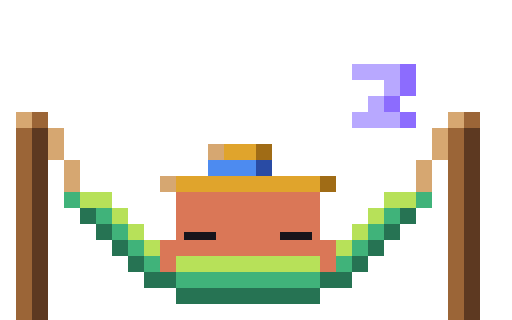
t = 0.00 s
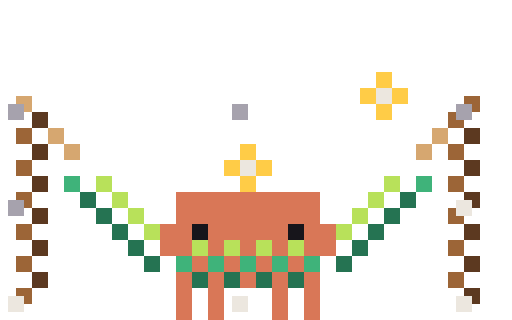
t = 0.10 s
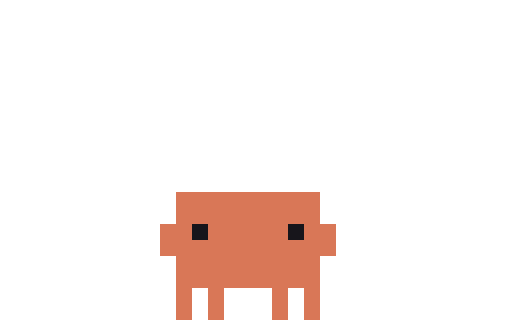
t = 0.20 s
t = 0.28 s: frame unchanged from t = 0.20 s, image omitted
t = 0.43 s: frame unchanged from t = 0.20 s, image omitted
t = 0.50 s: frame unchanged from t = 0.20 s, image omitted

The animated SVG that drew these frames (rendered in a browser with its animation timeline set to each time). Animation: 5 CSS @keyframes rules; one cycle of 0.50 s.

<svg xmlns="http://www.w3.org/2000/svg" width="96" height="60" viewBox="0 0 32 20" shape-rendering="crispEdges"><title>Clawd out-sleep-hammock</title><desc>Pack-away for sleep-hammock: its scene leaves, ending on the plain pose.</desc><style>@keyframes clawd-out-sleep-hammock-0-0{0%{opacity:1}10%{opacity:0}100%{opacity:0}}.clawd-out-sleep-hammock-0-0{opacity:1;animation:clawd-out-sleep-hammock-0-0 500ms step-end 1 forwards}@keyframes clawd-out-sleep-hammock-0-1{0%{opacity:0}10%{opacity:1}20%{opacity:0}100%{opacity:0}}.clawd-out-sleep-hammock-0-1{opacity:0;animation:clawd-out-sleep-hammock-0-1 500ms step-end 1 forwards}@keyframes clawd-out-sleep-hammock-0-2{0%{opacity:0}20%{opacity:1}30%{opacity:0}100%{opacity:0}}.clawd-out-sleep-hammock-0-2{opacity:0;animation:clawd-out-sleep-hammock-0-2 500ms step-end 1 forwards}@keyframes clawd-out-sleep-hammock-0-3{0%{opacity:0}30%{opacity:1}40%{opacity:0}100%{opacity:0}}.clawd-out-sleep-hammock-0-3{opacity:0;animation:clawd-out-sleep-hammock-0-3 500ms step-end 1 forwards}@keyframes clawd-out-sleep-hammock-0-4{0%{opacity:0}40%{opacity:1}100%{opacity:1}}.clawd-out-sleep-hammock-0-4{opacity:0;animation:clawd-out-sleep-hammock-0-4 500ms step-end 1 forwards}@media (prefers-reduced-motion:reduce){[class^="clawd-out-sleep-hammock-"]{animation:none!important}}</style><g class="clawd-out-sleep-hammock-0-0" transform="scale(0.5)"><path fill="#B9A8FF" d="M44 8h6v1h-6zM44 9h6v1h-6zM48 10h2v1h-2zM48 11h2v1h-2zM46 12h2v1h-2zM46 13h2v1h-2zM44 14h6v1h-6zM44 15h6v1h-6z"/><path fill="#8B6CFF" d="M50 8h2v1h-2zM50 9h2v1h-2zM50 10h2v1h-2zM50 11h2v1h-2zM48 12h2v1h-2zM48 13h2v1h-2zM50 14h2v1h-2zM50 15h2v1h-2z"/><path fill="#D6A770" d="M2 14h2v1h-2zM56 14h2v1h-2zM2 15h2v1h-2zM56 15h2v1h-2zM6 16h2v1h-2zM54 16h2v1h-2zM6 17h2v1h-2zM54 17h2v1h-2zM6 18h2v1h-2zM26 18h2v1h-2zM54 18h2v1h-2zM6 19h2v1h-2zM26 19h2v1h-2zM54 19h2v1h-2zM8 20h2v1h-2zM52 20h2v1h-2zM8 21h2v1h-2zM52 21h2v1h-2zM8 22h2v1h-2zM20 22h2v1h-2zM52 22h2v1h-2zM8 23h2v1h-2zM20 23h2v1h-2zM52 23h2v1h-2z"/><path fill="#9C6537" d="M4 14h2v1h-2zM58 14h2v1h-2zM4 15h2v1h-2zM58 15h2v1h-2zM2 16h2v1h-2zM56 16h2v1h-2zM2 17h2v1h-2zM56 17h2v1h-2zM2 18h2v1h-2zM56 18h2v1h-2zM2 19h2v1h-2zM56 19h2v1h-2zM2 20h2v1h-2zM56 20h2v1h-2zM2 21h2v1h-2zM56 21h2v1h-2zM2 22h2v1h-2zM56 22h2v1h-2zM2 23h2v1h-2zM56 23h2v1h-2zM2 24h2v1h-2zM56 24h2v1h-2zM2 25h2v1h-2zM56 25h2v1h-2zM2 26h2v1h-2zM56 26h2v1h-2zM2 27h2v1h-2zM56 27h2v1h-2zM2 28h2v1h-2zM56 28h2v1h-2zM2 29h2v1h-2zM56 29h2v1h-2zM2 30h2v1h-2zM56 30h2v1h-2zM2 31h2v1h-2zM56 31h2v1h-2zM2 32h2v1h-2zM56 32h2v1h-2zM2 33h2v1h-2zM56 33h2v1h-2zM2 34h2v1h-2zM56 34h2v1h-2zM2 35h2v1h-2zM56 35h2v1h-2zM2 36h2v1h-2zM56 36h2v1h-2zM2 37h2v1h-2zM56 37h2v1h-2zM2 38h2v1h-2zM56 38h2v1h-2zM2 39h2v1h-2zM56 39h2v1h-2z"/><path fill="#5C3920" d="M4 16h2v1h-2zM58 16h2v1h-2zM4 17h2v1h-2zM58 17h2v1h-2zM4 18h2v1h-2zM58 18h2v1h-2zM4 19h2v1h-2zM58 19h2v1h-2zM4 20h2v1h-2zM58 20h2v1h-2zM4 21h2v1h-2zM58 21h2v1h-2zM4 22h2v1h-2zM58 22h2v1h-2zM4 23h2v1h-2zM58 23h2v1h-2zM4 24h2v1h-2zM58 24h2v1h-2zM4 25h2v1h-2zM58 25h2v1h-2zM4 26h2v1h-2zM58 26h2v1h-2zM4 27h2v1h-2zM58 27h2v1h-2zM4 28h2v1h-2zM58 28h2v1h-2zM4 29h2v1h-2zM58 29h2v1h-2zM4 30h2v1h-2zM58 30h2v1h-2zM4 31h2v1h-2zM58 31h2v1h-2zM4 32h2v1h-2zM58 32h2v1h-2zM4 33h2v1h-2zM58 33h2v1h-2zM4 34h2v1h-2zM58 34h2v1h-2zM4 35h2v1h-2zM58 35h2v1h-2zM4 36h2v1h-2zM58 36h2v1h-2zM4 37h2v1h-2zM58 37h2v1h-2zM4 38h2v1h-2zM58 38h2v1h-2zM4 39h2v1h-2zM58 39h2v1h-2z"/><path fill="#E0A42C" d="M28 18h4v1h-4zM28 19h4v1h-4zM22 22h18v1h-18zM22 23h18v1h-18z"/><path fill="#A06C16" d="M32 18h2v1h-2zM32 19h2v1h-2zM40 22h2v1h-2zM40 23h2v1h-2z"/><path fill="#4D8BF0" d="M26 20h6v1h-6zM26 21h6v1h-6z"/><path fill="#2A4BA3" d="M32 20h2v1h-2zM32 21h2v1h-2z"/><path fill="#3FB37A" d="M8 24h2v1h-2zM52 24h2v1h-2zM8 25h2v1h-2zM52 25h2v1h-2zM12 26h2v1h-2zM48 26h2v1h-2zM12 27h2v1h-2zM48 27h2v1h-2zM14 28h2v1h-2zM46 28h2v1h-2zM14 29h2v1h-2zM46 29h2v1h-2zM16 30h2v1h-2zM44 30h2v1h-2zM16 31h2v1h-2zM44 31h2v1h-2zM18 32h2v1h-2zM42 32h2v1h-2zM18 33h2v1h-2zM42 33h2v1h-2zM22 34h18v1h-18zM22 35h18v1h-18z"/><path fill="#B8E15A" d="M10 24h4v1h-4zM48 24h4v1h-4zM10 25h4v1h-4zM48 25h4v1h-4zM14 26h2v1h-2zM46 26h2v1h-2zM14 27h2v1h-2zM46 27h2v1h-2zM16 28h2v1h-2zM44 28h2v1h-2zM16 29h2v1h-2zM44 29h2v1h-2zM18 30h2v1h-2zM42 30h2v1h-2zM18 31h2v1h-2zM42 31h2v1h-2zM22 32h18v1h-18zM22 33h18v1h-18z"/><path fill="#D97757" d="M22 24h18v1h-18zM22 25h18v1h-18zM22 26h18v1h-18zM22 27h18v1h-18zM22 28h18v1h-18zM22 29h1v1h-1zM27 29h8v1h-8zM39 29h1v1h-1zM20 30h22v1h-22zM20 31h22v1h-22zM20 32h2v1h-2zM40 32h2v1h-2zM20 33h2v1h-2zM40 33h2v1h-2z"/><path fill="#257352" d="M10 26h2v1h-2zM50 26h2v1h-2zM10 27h2v1h-2zM50 27h2v1h-2zM12 28h2v1h-2zM48 28h2v1h-2zM12 29h2v1h-2zM48 29h2v1h-2zM14 30h2v1h-2zM46 30h2v1h-2zM14 31h2v1h-2zM46 31h2v1h-2zM16 32h2v1h-2zM44 32h2v1h-2zM16 33h2v1h-2zM44 33h2v1h-2zM18 34h4v1h-4zM40 34h4v1h-4zM18 35h4v1h-4zM40 35h4v1h-4zM22 36h18v1h-18zM22 37h18v1h-18z"/><path fill="#17151B" d="M23 29h4v1h-4zM35 29h4v1h-4z"/></g><g class="clawd-out-sleep-hammock-0-1" transform="scale(0.5)"><path fill="#B9A8FF" d="M46 8h2v1h-2zM46 9h2v1h-2zM48 10h2v1h-2zM48 11h2v1h-2zM46 12h2v1h-2zM46 13h2v1h-2zM44 14h2v1h-2zM48 14h2v1h-2zM44 15h2v1h-2zM48 15h2v1h-2z"/><path fill="#8B6CFF" d="M50 8h2v1h-2zM50 9h2v1h-2z"/><path fill="#D6A770" d="M2 12h2v1h-2zM56 12h2v1h-2zM2 13h2v1h-2zM56 13h2v1h-2zM6 14h2v1h-2zM54 14h2v1h-2zM6 15h2v1h-2zM54 15h2v1h-2zM6 16h2v1h-2zM54 16h2v1h-2zM6 17h2v1h-2zM54 17h2v1h-2zM8 18h2v1h-2zM52 18h2v1h-2zM8 19h2v1h-2zM52 19h2v1h-2zM8 20h2v1h-2zM52 20h2v1h-2zM8 21h2v1h-2zM52 21h2v1h-2zM20 22h2v1h-2zM20 23h2v1h-2z"/><path fill="#9C6537" d="M4 12h2v1h-2zM58 12h2v1h-2zM4 13h2v1h-2zM58 13h2v1h-2zM2 14h2v1h-2zM56 14h2v1h-2zM2 15h2v1h-2zM56 15h2v1h-2zM2 16h2v1h-2zM56 16h2v1h-2zM2 17h2v1h-2zM56 17h2v1h-2zM2 18h2v1h-2zM56 18h2v1h-2zM2 19h2v1h-2zM56 19h2v1h-2zM2 20h2v1h-2zM56 20h2v1h-2zM2 21h2v1h-2zM56 21h2v1h-2zM2 22h2v1h-2zM56 22h2v1h-2zM2 23h2v1h-2zM56 23h2v1h-2zM2 24h2v1h-2zM56 24h2v1h-2zM2 25h2v1h-2zM56 25h2v1h-2zM2 26h2v1h-2zM56 26h2v1h-2zM2 27h2v1h-2zM56 27h2v1h-2zM2 28h2v1h-2zM56 28h2v1h-2zM2 29h2v1h-2zM56 29h2v1h-2zM2 30h2v1h-2zM56 30h2v1h-2zM2 31h2v1h-2zM56 31h2v1h-2zM2 32h2v1h-2zM56 32h2v1h-2zM2 33h2v1h-2zM56 33h2v1h-2zM2 34h2v1h-2zM56 34h2v1h-2zM2 35h2v1h-2zM56 35h2v1h-2zM2 36h2v1h-2zM56 36h2v1h-2zM2 37h2v1h-2zM56 37h2v1h-2z"/><path fill="#5C3920" d="M4 14h2v1h-2zM58 14h2v1h-2zM4 15h2v1h-2zM58 15h2v1h-2zM4 16h2v1h-2zM58 16h2v1h-2zM4 17h2v1h-2zM58 17h2v1h-2zM4 18h2v1h-2zM58 18h2v1h-2zM4 19h2v1h-2zM58 19h2v1h-2zM4 20h2v1h-2zM58 20h2v1h-2zM4 21h2v1h-2zM58 21h2v1h-2zM4 22h2v1h-2zM58 22h2v1h-2zM4 23h2v1h-2zM58 23h2v1h-2zM4 24h2v1h-2zM58 24h2v1h-2zM4 25h2v1h-2zM58 25h2v1h-2zM4 26h2v1h-2zM58 26h2v1h-2zM4 27h2v1h-2zM58 27h2v1h-2zM4 28h2v1h-2zM58 28h2v1h-2zM4 29h2v1h-2zM58 29h2v1h-2zM4 30h2v1h-2zM58 30h2v1h-2zM4 31h2v1h-2zM58 31h2v1h-2zM4 32h2v1h-2zM58 32h2v1h-2zM4 33h2v1h-2zM58 33h2v1h-2zM4 34h2v1h-2zM58 34h2v1h-2zM4 35h2v1h-2zM58 35h2v1h-2zM4 36h2v1h-2zM58 36h2v1h-2zM4 37h2v1h-2zM58 37h2v1h-2z"/><path fill="#E0A42C" d="M28 18h2v1h-2zM28 19h2v1h-2zM24 22h2v1h-2zM28 22h2v1h-2zM32 22h2v1h-2zM36 22h2v1h-2zM24 23h2v1h-2zM28 23h2v1h-2zM32 23h2v1h-2zM36 23h2v1h-2z"/><path fill="#A06C16" d="M32 18h2v1h-2zM32 19h2v1h-2zM40 22h2v1h-2zM40 23h2v1h-2z"/><path fill="#4D8BF0" d="M26 20h2v1h-2zM30 20h2v1h-2zM26 21h2v1h-2zM30 21h2v1h-2z"/><path fill="#3FB37A" d="M8 22h2v1h-2zM52 22h2v1h-2zM8 23h2v1h-2zM52 23h2v1h-2zM12 24h2v1h-2zM48 24h2v1h-2zM12 25h2v1h-2zM48 25h2v1h-2zM14 26h2v1h-2zM46 26h2v1h-2zM14 27h2v1h-2zM46 27h2v1h-2zM16 28h2v1h-2zM44 28h2v1h-2zM16 29h2v1h-2zM44 29h2v1h-2zM18 30h2v1h-2zM42 30h2v1h-2zM18 31h2v1h-2zM42 31h2v1h-2zM22 32h18v1h-18zM22 33h18v1h-18z"/><path fill="#B8E15A" d="M10 22h4v1h-4zM48 22h4v1h-4zM10 23h4v1h-4zM48 23h4v1h-4zM14 24h2v1h-2zM46 24h2v1h-2zM14 25h2v1h-2zM46 25h2v1h-2zM16 26h2v1h-2zM44 26h2v1h-2zM16 27h2v1h-2zM44 27h2v1h-2zM18 28h2v1h-2zM42 28h2v1h-2zM18 29h2v1h-2zM42 29h2v1h-2zM22 30h18v1h-18zM22 31h18v1h-18z"/><path fill="#257352" d="M10 24h2v1h-2zM50 24h2v1h-2zM10 25h2v1h-2zM50 25h2v1h-2zM12 26h2v1h-2zM48 26h2v1h-2zM12 27h2v1h-2zM48 27h2v1h-2zM14 28h2v1h-2zM46 28h2v1h-2zM14 29h2v1h-2zM46 29h2v1h-2zM16 30h2v1h-2zM44 30h2v1h-2zM16 31h2v1h-2zM44 31h2v1h-2zM18 32h4v1h-4zM40 32h4v1h-4zM18 33h4v1h-4zM40 33h4v1h-4zM22 34h18v1h-18zM22 35h18v1h-18z"/><path fill="#D97757" d="M22 24h18v1h-18zM22 25h18v1h-18zM22 26h18v1h-18zM22 27h18v1h-18zM20 28h4v1h-4zM26 28h10v1h-10zM38 28h4v1h-4zM20 29h4v1h-4zM26 29h10v1h-10zM38 29h4v1h-4zM20 30h2v1h-2zM40 30h2v1h-2zM20 31h2v1h-2zM40 31h2v1h-2zM22 36h2v1h-2zM26 36h2v1h-2zM34 36h2v1h-2zM38 36h2v1h-2zM22 37h2v1h-2zM26 37h2v1h-2zM34 37h2v1h-2zM38 37h2v1h-2zM22 38h2v1h-2zM26 38h2v1h-2zM34 38h2v1h-2zM38 38h2v1h-2zM22 39h2v1h-2zM26 39h2v1h-2zM34 39h2v1h-2zM38 39h2v1h-2z"/><path fill="#17151B" d="M24 28h2v1h-2zM36 28h2v1h-2zM24 29h2v1h-2zM36 29h2v1h-2z"/></g><g class="clawd-out-sleep-hammock-0-2" transform="scale(0.5)"><path fill="#FFCC47" d="M47 9h2v1h-2zM47 10h2v1h-2zM45 11h2v1h-2zM49 11h2v1h-2zM45 12h2v1h-2zM49 12h2v1h-2zM47 13h2v1h-2zM47 14h2v1h-2zM30 18h2v1h-2zM30 19h2v1h-2zM28 20h2v1h-2zM32 20h2v1h-2zM28 21h2v1h-2zM32 21h2v1h-2zM30 22h2v1h-2zM30 23h2v1h-2z"/><path fill="#ECE7DF" d="M47 11h2v1h-2zM47 12h2v1h-2zM30 20h2v1h-2zM30 21h2v1h-2zM57 25h2v1h-2zM57 26h2v1h-2zM1 37h2v1h-2zM29 37h2v1h-2zM57 37h2v1h-2zM1 38h2v1h-2zM29 38h2v1h-2zM57 38h2v1h-2z"/><path fill="#D6A770" d="M2 12h2v1h-2zM3 13h1v1h-1zM6 16h2v1h-2zM54 16h2v1h-2zM6 17h2v1h-2zM54 17h2v1h-2zM8 18h2v1h-2zM52 18h2v1h-2zM8 19h2v1h-2zM52 19h2v1h-2z"/><path fill="#9C6537" d="M58 12h2v1h-2zM59 13h1v1h-1zM56 14h1v1h-1zM56 15h2v1h-2zM2 16h2v1h-2zM2 17h2v1h-2zM56 18h2v1h-2zM56 19h2v1h-2zM2 20h2v1h-2zM2 21h2v1h-2zM56 22h2v1h-2zM56 23h2v1h-2zM2 24h2v1h-2zM3 25h1v1h-1zM56 26h1v1h-1zM56 27h2v1h-2zM2 28h2v1h-2zM2 29h2v1h-2zM56 30h2v1h-2zM56 31h2v1h-2zM2 32h2v1h-2zM2 33h2v1h-2zM56 34h2v1h-2zM56 35h2v1h-2zM2 36h2v1h-2zM3 37h1v1h-1z"/><path fill="#A6A2AD" d="M1 13h2v1h-2zM29 13h2v1h-2zM57 13h2v1h-2zM1 14h2v1h-2zM29 14h2v1h-2zM57 14h2v1h-2zM1 25h2v1h-2zM1 26h2v1h-2z"/><path fill="#5C3920" d="M4 14h2v1h-2zM4 15h2v1h-2zM58 16h2v1h-2zM58 17h2v1h-2zM4 18h2v1h-2zM4 19h2v1h-2zM58 20h2v1h-2zM58 21h2v1h-2zM4 22h2v1h-2zM4 23h2v1h-2zM58 24h2v1h-2zM59 25h1v1h-1zM4 26h2v1h-2zM4 27h2v1h-2zM58 28h2v1h-2zM58 29h2v1h-2zM4 30h2v1h-2zM4 31h2v1h-2zM58 32h2v1h-2zM58 33h2v1h-2zM4 34h2v1h-2zM4 35h2v1h-2zM58 36h2v1h-2zM59 37h1v1h-1z"/><path fill="#3FB37A" d="M8 22h2v1h-2zM52 22h2v1h-2zM8 23h2v1h-2zM52 23h2v1h-2zM22 32h2v1h-2zM26 32h2v1h-2zM30 32h2v1h-2zM34 32h2v1h-2zM38 32h2v1h-2zM22 33h2v1h-2zM26 33h2v1h-2zM30 33h2v1h-2zM34 33h2v1h-2zM38 33h2v1h-2z"/><path fill="#B8E15A" d="M12 22h2v1h-2zM48 22h2v1h-2zM12 23h2v1h-2zM48 23h2v1h-2zM14 24h2v1h-2zM46 24h2v1h-2zM14 25h2v1h-2zM46 25h2v1h-2zM16 26h2v1h-2zM44 26h2v1h-2zM16 27h2v1h-2zM44 27h2v1h-2zM18 28h2v1h-2zM42 28h2v1h-2zM18 29h2v1h-2zM42 29h2v1h-2zM24 30h2v1h-2zM28 30h2v1h-2zM32 30h2v1h-2zM36 30h2v1h-2zM24 31h2v1h-2zM28 31h2v1h-2zM32 31h2v1h-2zM36 31h2v1h-2z"/><path fill="#257352" d="M10 24h2v1h-2zM50 24h2v1h-2zM10 25h2v1h-2zM50 25h2v1h-2zM12 26h2v1h-2zM48 26h2v1h-2zM12 27h2v1h-2zM48 27h2v1h-2zM14 28h2v1h-2zM46 28h2v1h-2zM14 29h2v1h-2zM46 29h2v1h-2zM16 30h2v1h-2zM44 30h2v1h-2zM16 31h2v1h-2zM44 31h2v1h-2zM18 32h2v1h-2zM42 32h2v1h-2zM18 33h2v1h-2zM42 33h2v1h-2zM24 34h2v1h-2zM28 34h2v1h-2zM32 34h2v1h-2zM36 34h2v1h-2zM24 35h2v1h-2zM28 35h2v1h-2zM32 35h2v1h-2zM36 35h2v1h-2z"/><path fill="#D97757" d="M22 24h18v1h-18zM22 25h18v1h-18zM22 26h18v1h-18zM22 27h18v1h-18zM20 28h4v1h-4zM26 28h10v1h-10zM38 28h4v1h-4zM20 29h4v1h-4zM26 29h10v1h-10zM38 29h4v1h-4zM20 30h4v1h-4zM26 30h2v1h-2zM30 30h2v1h-2zM34 30h2v1h-2zM38 30h4v1h-4zM20 31h4v1h-4zM26 31h2v1h-2zM30 31h2v1h-2zM34 31h2v1h-2zM38 31h4v1h-4zM24 32h2v1h-2zM28 32h2v1h-2zM32 32h2v1h-2zM36 32h2v1h-2zM24 33h2v1h-2zM28 33h2v1h-2zM32 33h2v1h-2zM36 33h2v1h-2zM22 34h2v1h-2zM26 34h2v1h-2zM30 34h2v1h-2zM34 34h2v1h-2zM38 34h2v1h-2zM22 35h2v1h-2zM26 35h2v1h-2zM30 35h2v1h-2zM34 35h2v1h-2zM38 35h2v1h-2zM22 36h2v1h-2zM26 36h2v1h-2zM34 36h2v1h-2zM38 36h2v1h-2zM22 37h2v1h-2zM26 37h2v1h-2zM34 37h2v1h-2zM38 37h2v1h-2zM22 38h2v1h-2zM26 38h2v1h-2zM34 38h2v1h-2zM38 38h2v1h-2zM22 39h2v1h-2zM26 39h2v1h-2zM34 39h2v1h-2zM38 39h2v1h-2z"/><path fill="#17151B" d="M24 28h2v1h-2zM36 28h2v1h-2zM24 29h2v1h-2zM36 29h2v1h-2z"/></g><g class="clawd-out-sleep-hammock-0-3" transform="scale(0.5)"><path fill="#A6A2AD" d="M29 9h2v1h-2zM29 10h2v1h-2z"/><path fill="#ECE7DF" d="M47 11h2v1h-2zM47 12h2v1h-2zM30 20h2v1h-2zM30 21h2v1h-2z"/><path fill="#D97757" d="M22 24h18v1h-18zM22 25h18v1h-18zM22 26h18v1h-18zM22 27h18v1h-18zM20 28h4v1h-4zM26 28h10v1h-10zM38 28h4v1h-4zM20 29h4v1h-4zM26 29h10v1h-10zM38 29h4v1h-4zM20 30h22v1h-22zM20 31h22v1h-22zM22 32h18v1h-18zM22 33h18v1h-18zM22 34h18v1h-18zM22 35h18v1h-18zM22 36h2v1h-2zM26 36h2v1h-2zM34 36h2v1h-2zM38 36h2v1h-2zM22 37h2v1h-2zM26 37h2v1h-2zM34 37h2v1h-2zM38 37h2v1h-2zM22 38h2v1h-2zM26 38h2v1h-2zM34 38h2v1h-2zM38 38h2v1h-2zM22 39h2v1h-2zM26 39h2v1h-2zM34 39h2v1h-2zM38 39h2v1h-2z"/><path fill="#17151B" d="M24 28h2v1h-2zM36 28h2v1h-2zM24 29h2v1h-2zM36 29h2v1h-2z"/></g><g class="clawd-out-sleep-hammock-0-4" transform="scale(0.5)"><path fill="#D97757" d="M22 24h18v1h-18zM22 25h18v1h-18zM22 26h18v1h-18zM22 27h18v1h-18zM20 28h4v1h-4zM26 28h10v1h-10zM38 28h4v1h-4zM20 29h4v1h-4zM26 29h10v1h-10zM38 29h4v1h-4zM20 30h22v1h-22zM20 31h22v1h-22zM22 32h18v1h-18zM22 33h18v1h-18zM22 34h18v1h-18zM22 35h18v1h-18zM22 36h2v1h-2zM26 36h2v1h-2zM34 36h2v1h-2zM38 36h2v1h-2zM22 37h2v1h-2zM26 37h2v1h-2zM34 37h2v1h-2zM38 37h2v1h-2zM22 38h2v1h-2zM26 38h2v1h-2zM34 38h2v1h-2zM38 38h2v1h-2zM22 39h2v1h-2zM26 39h2v1h-2zM34 39h2v1h-2zM38 39h2v1h-2z"/><path fill="#17151B" d="M24 28h2v1h-2zM36 28h2v1h-2zM24 29h2v1h-2zM36 29h2v1h-2z"/></g></svg>
